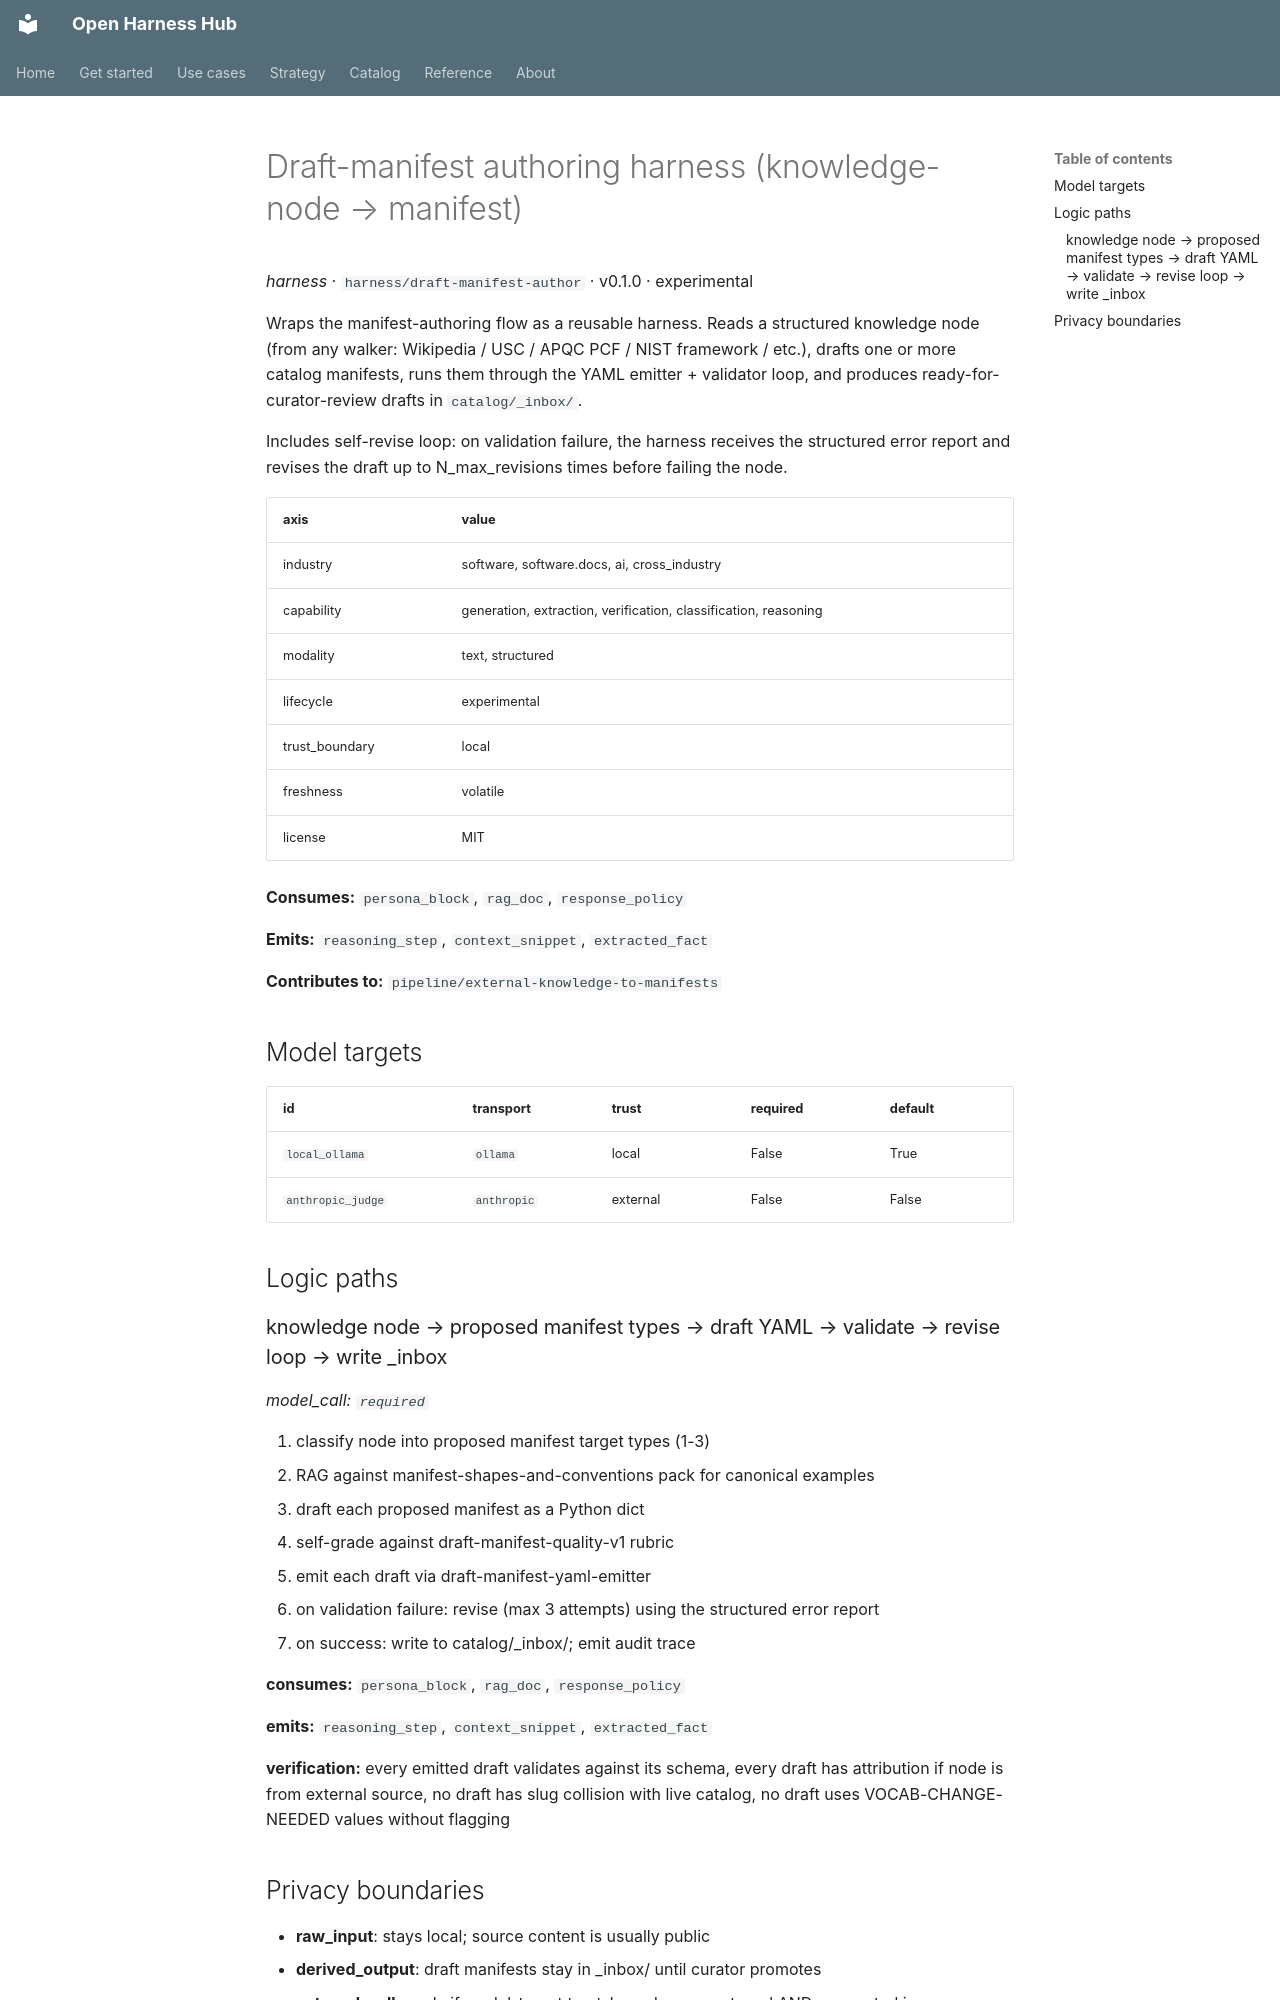

repository: Amarel-Taylor-Scott/open-harness-hub · page: catalog/harness_draft-manifest-author/index.html · generator: mkdocs

# Draft-manifest authoring harness (knowledge-node → manifest)

*harness* · `harness/draft-manifest-author` · v0.1.0 · experimental

Wraps the manifest-authoring flow as a reusable harness. Reads a
structured knowledge node (from any walker: Wikipedia / USC /
APQC PCF / NIST framework / etc.), drafts one or more catalog
manifests, runs them through the YAML emitter + validator loop,
and produces ready-for-curator-review drafts in `catalog/_inbox/`.

Includes self-revise loop: on validation failure, the harness
receives the structured error report and revises the draft up to
N_max_revisions times before failing the node.

| axis | value |
|---|---|
| industry | software, software.docs, ai, cross_industry |
| capability | generation, extraction, verification, classification, reasoning |
| modality | text, structured |
| lifecycle | experimental |
| trust_boundary | local |
| freshness | volatile |
| license | MIT |

**Consumes:** `persona_block`, `rag_doc`, `response_policy`

**Emits:** `reasoning_step`, `context_snippet`, `extracted_fact`

**Contributes to:** `pipeline/external-knowledge-to-manifests`

## Model targets

| id | transport | trust | required | default |
|---|---|---|---|---|
| `local_ollama` | `ollama` | local | False | True |
| `anthropic_judge` | `anthropic` | external | False | False |

## Logic paths

### knowledge node → proposed manifest types → draft YAML → validate → revise loop → write _inbox  
*model_call: `required`*

1. classify node into proposed manifest target types (1-3)
1. RAG against manifest-shapes-and-conventions pack for canonical examples
1. draft each proposed manifest as a Python dict
1. self-grade against draft-manifest-quality-v1 rubric
1. emit each draft via draft-manifest-yaml-emitter
1. on validation failure: revise (max 3 attempts) using the structured error report
1. on success: write to catalog/_inbox/; emit audit trace

**consumes:** `persona_block`, `rag_doc`, `response_policy`

**emits:** `reasoning_step`, `context_snippet`, `extracted_fact`

**verification:** every emitted draft validates against its schema, every draft has attribution if node is from external source, no draft has slug collision with live catalog, no draft uses VOCAB-CHANGE-NEEDED values without flagging
